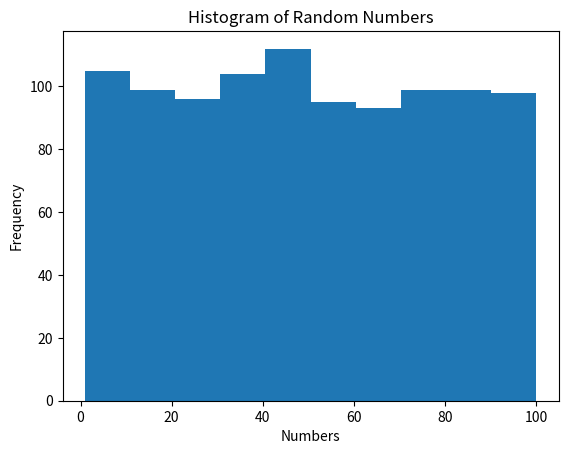

Recreate this plot in Python.
import numpy as np
import pandas as pd
import matplotlib.pyplot as plt

numbers = np.random.randint(1,101,1000)

freq = pd.Series(numbers).value_counts()

top5 = freq.iloc[:5]

print(top5)

plt.hist(numbers)
plt.title("Histogram of Random Numbers")
plt.xlabel("Numbers")
plt.ylabel("Frequency")
plt.show()
